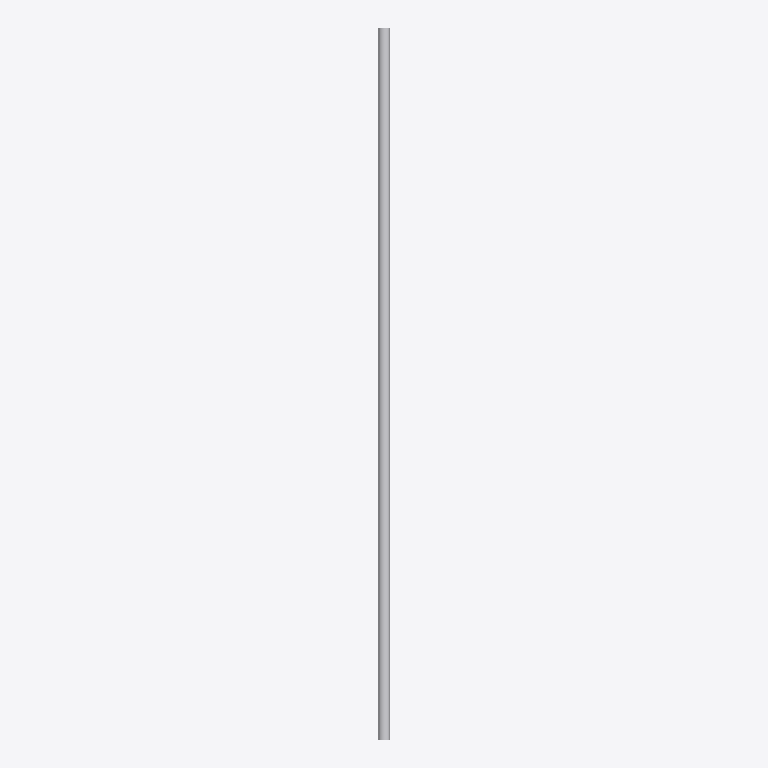
Plan cut of the same IFC building model at storey '01_Ground Floor Level' (level 0.45 m, cut at 1.85 m), seen from above with north up, elements coloured by IFC class: 1 other element (light grey). No cut surface shows.
Extent 0.2 m × 14.0 m × 0.3 m (x, y, z). Storeys (1): 01_Ground Floor Level at 0.45 m. Elements (1): 1 IfcPipeSegment.

HEADER;
FILE_DESCRIPTION((''),'2;1');
FILE_NAME('','2025-05-28T14:03:11',(''),(''),'Processor version 6.0.0.0','Xbim.IO.MemoryModel','');
FILE_SCHEMA(('IFC4'));
ENDSEC;
DATA;
#27=IFCPROJECT('3RCy$Mrc56dRtFvMoEe5I6',#18,'Project Number',$,$,'Project Name','Project Status',(#22),#3552550);
#123=IFCSITE('3RCy$Mrc56dRtFvMoEe5I4',#18,'Default',$,$,#122,$,$,.ELEMENT.,(26,3,23,247070),(50,32,31,254272),0.0,$,$);
#32=IFCBUILDING('3RCy$Mrc56dRtFvMoEe5I7',#18,'',$,$,#30,$,'',.ELEMENT.,$,$,#31);
#36=IFCBUILDINGSTOREY('3q8fC9iPX6cu6ymJyvmWXJ',#18,'01_Ground Floor Level',$,'Level:8mm Head',#35,$,'01_Ground Floor Level',.ELEMENT.,0.45000000000000057);
#7310=IFCPIPESEGMENT('1IneCnr5P3PA9prVxE$0tx',#18,'Pipe Types:UPVC:794284',$,'Pipe Types:UPVC',#7300,#7309,'794284',.NOTDEFINED.);
ENDSEC;
